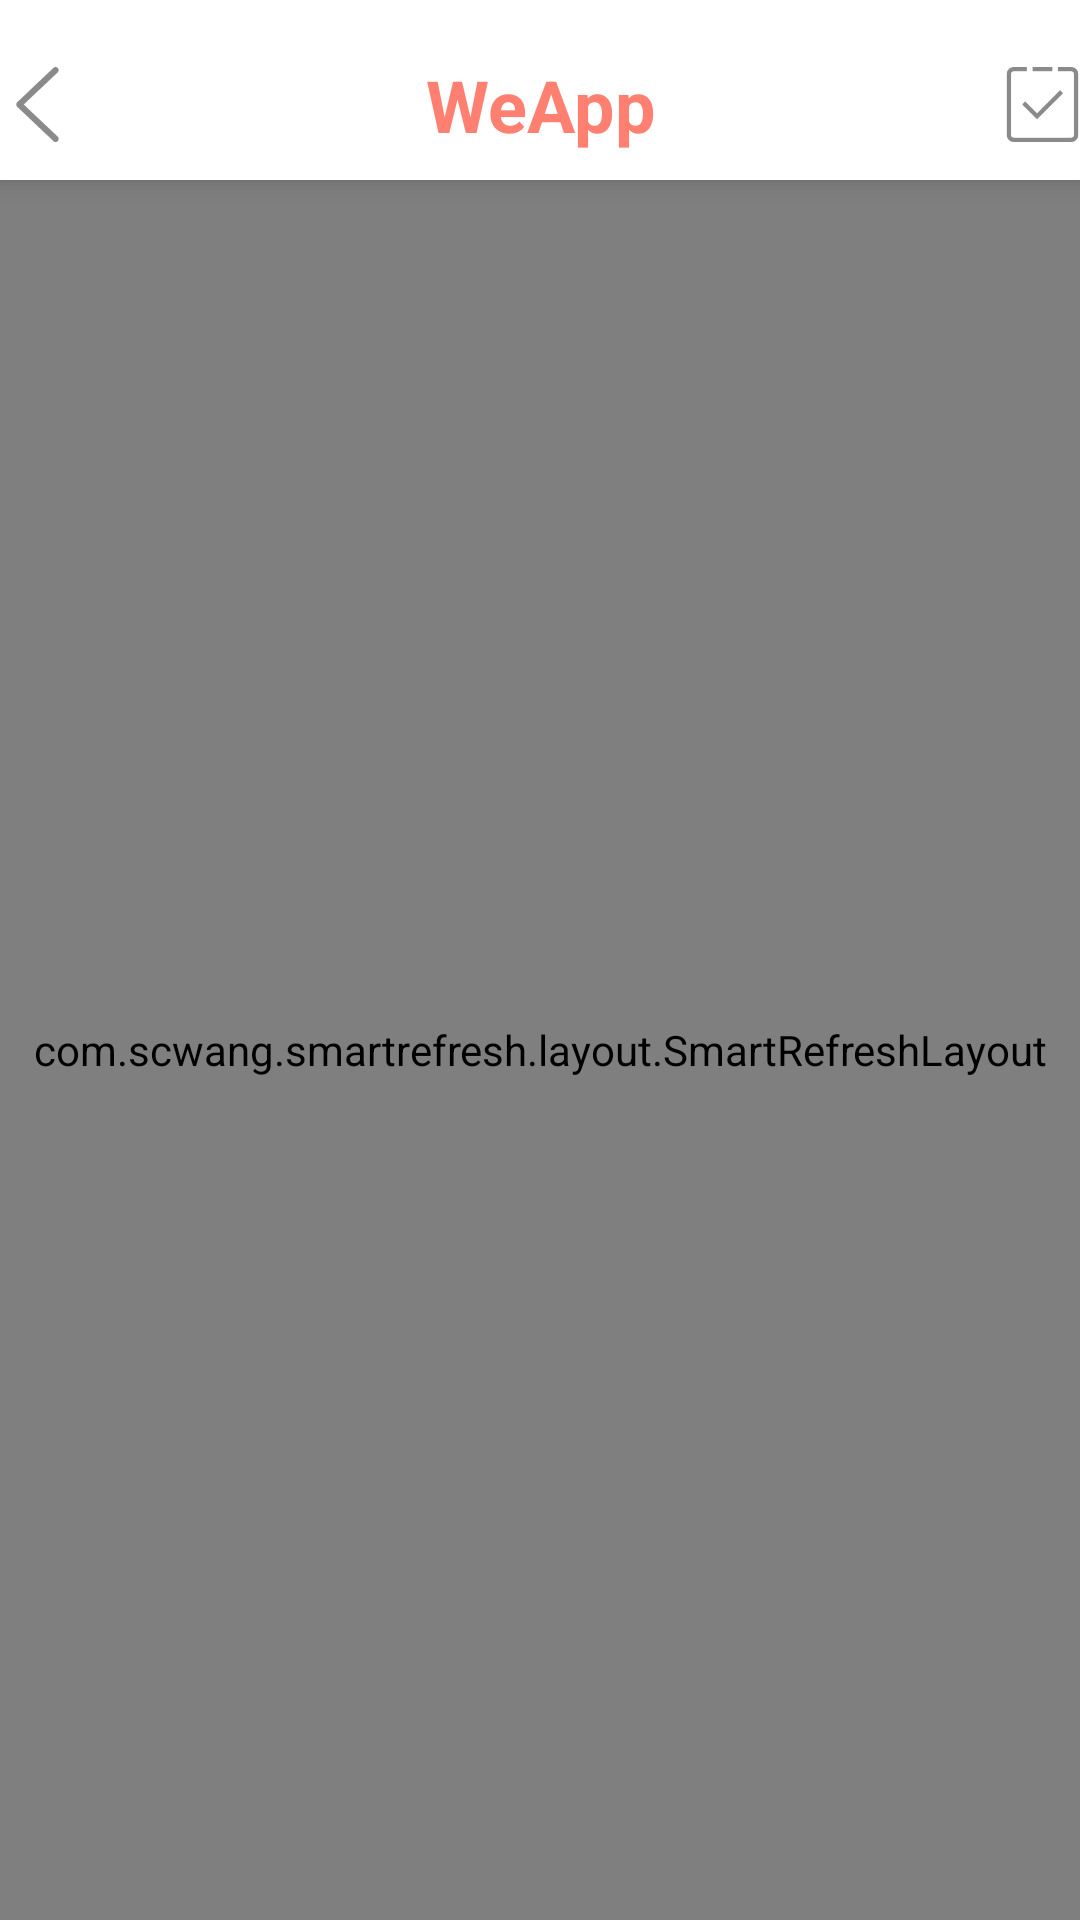

Reconstruct the res/layout file that produces this screen, plus the resources it refers to.
<!-- AndroidManifest.xml: application theme AppTheme -->
<!-- res/layout/activity_anniversary_list.xml -->
<?xml version="1.0" encoding="utf-8"?>
<LinearLayout xmlns:android="http://schemas.android.com/apk/res/android"
    android:orientation="vertical" android:layout_width="match_parent"
    android:layout_height="match_parent">

    <include layout="@layout/ui_title_bar"/>

    <com.scwang.smartrefresh.layout.SmartRefreshLayout
        android:id="@+id/refresh_layout"
        android:layout_width="match_parent"
        android:layout_height="0dp"
        android:layout_weight="1"
        >

    <android.support.v7.widget.RecyclerView
        android:id="@+id/rv_list"
        android:layout_width="match_parent"
        android:layout_height="match_parent"
        />
    </com.scwang.smartrefresh.layout.SmartRefreshLayout>
</LinearLayout>
<!-- res/layout/ui_title_bar.xml (included above) -->
<?xml version="1.0" encoding="utf-8"?>
<RelativeLayout xmlns:android="http://schemas.android.com/apk/res/android"
    android:layout_width="match_parent"
    android:layout_height="wrap_content"
    xmlns:app="http://schemas.android.com/apk/res-auto"
    android:orientation="vertical"
    android:background="@color/white"
    android:elevation="@dimen/dp_5">

    <View
        android:id="@+id/v_status_bar"
        android:layout_width="match_parent"
        android:layout_height="10dp"
        />

    <RelativeLayout
        android:layout_width="match_parent"
        android:layout_height="50dp"
        android:layout_below="@id/v_status_bar"
        >

        <ImageView
            android:id="@+id/iv_title_left"
            android:layout_width="25dp"
            android:layout_height="25dp"
            android:src ="@drawable/arrow_l"
            android:layout_alignParentLeft="true"
            android:layout_marginLeft="@dimen/dp_10"
            android:layout_centerVertical="true"
            />

        <TextView
            android:id="@+id/tv_title_name"
            android:layout_width="wrap_content"
            android:layout_height="wrap_content"
            android:transitionName="title"
            android:layout_gravity="center"
            android:gravity="center"
            android:layout_centerInParent="true"
            android:textColor="@color/colorPrimary"
            android:textSize="@dimen/sp_24"
            android:text="@string/app_name"
            android:textStyle="bold"
            android:maxLines="1"
            android:singleLine="true"
            android:ellipsize="end"
            />

        <ImageView
            android:id="@+id/iv_title_right"
            android:layout_width="25dp"
            android:layout_height="25dp"
            android:layout_alignParentRight="true"
            android:layout_centerVertical="true"
            android:layout_marginRight="@dimen/dp_10"
            android:src="@drawable/icon_submit"/>
    </RelativeLayout>

</RelativeLayout>
<!-- resources referenced by this layout -->
<resources>
  <color name="colorPrimary">#FF8070</color>
  <color name="white">#ffffff</color>
  <dimen name="dp_5">5dp</dimen>
  <dimen name="sp_24">24sp</dimen>
  <!-- drawable arrow_l: png bitmap (drawable-xxhdpi, 2756 bytes) -->
  <!-- drawable icon_submit: png bitmap (drawable-xxhdpi, 2435 bytes) -->
  <string name="app_name">WeApp</string>
  <style name="AppTheme" parent="Theme.AppCompat.Light.NoActionBar">
          
          <item name="colorPrimary">@color/colorPrimary</item>
          <item name="colorPrimaryDark">@color/colorPrimaryDark</item>
          <item name="colorAccent">@color/colorAccent</item>
          <item name="android:windowTranslucentStatus">true</item>
  
          <item name="android:configChanges">orientation|keyboardHidden|screenSize</item>
      </style>
  <color name="colorPrimaryDark">#FF7EB3</color>
  <color name="colorAccent">#0099bb</color>
</resources>
